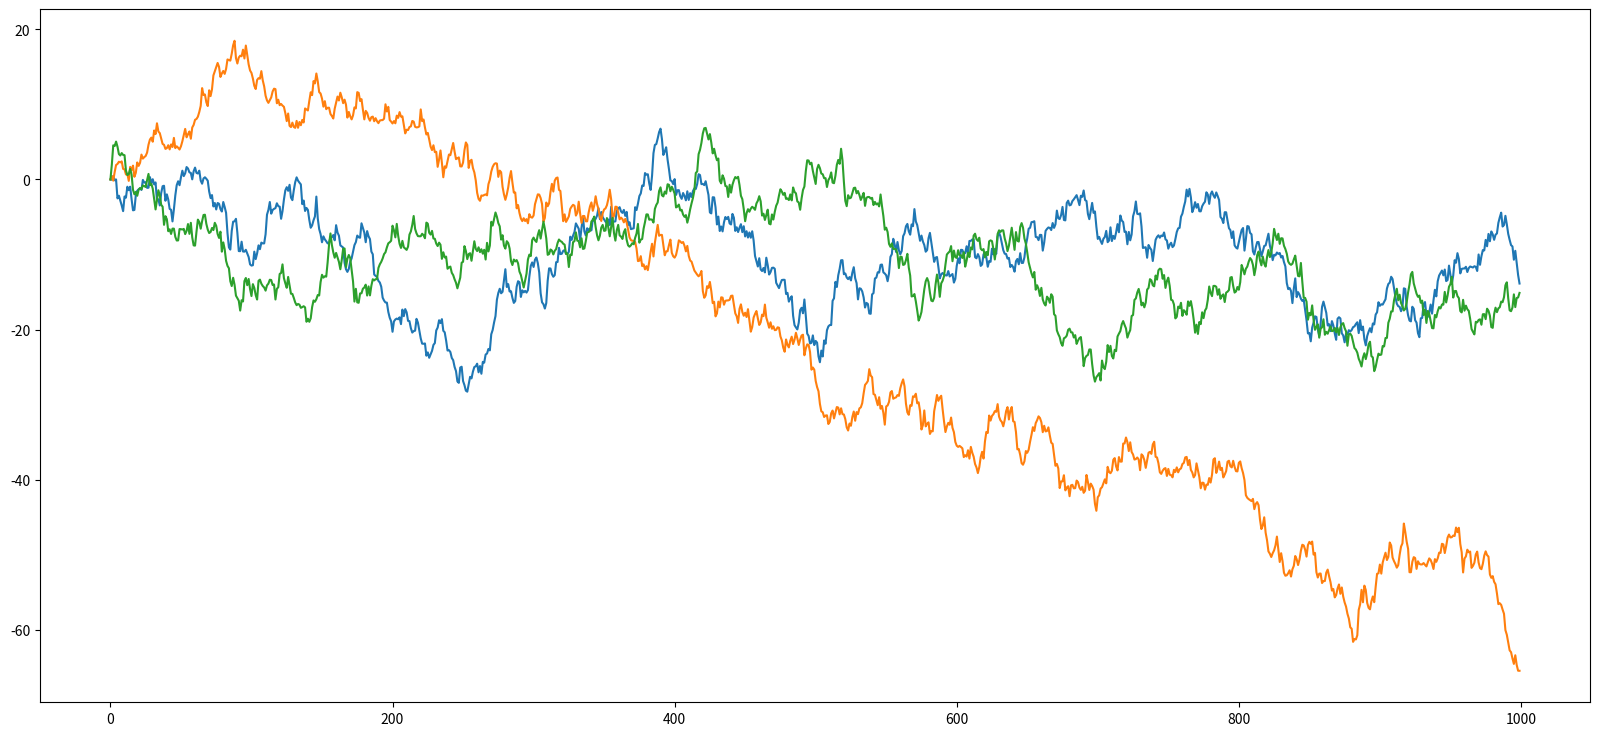
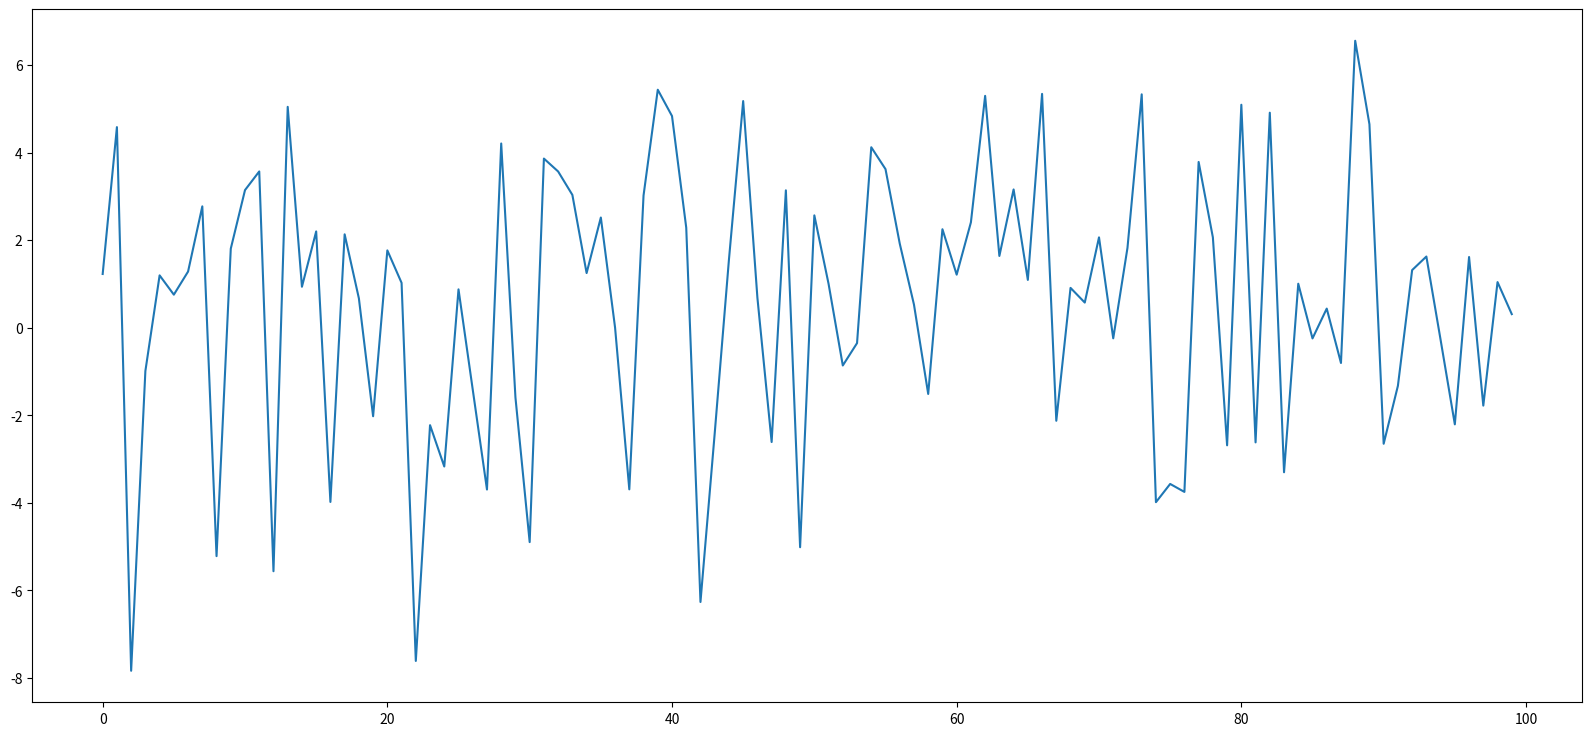

Source code (Python) for these figures, in order:
import matplotlib.pyplot as plt
import numpy as np


def Wiener(dt=1,X0=0,num_steps=1000, mu=0, sigma=1):
    '''
    dt: Time step
    X0: Starting Point
    num_steps: Number of steps
    mu: Mean of Gaussian
    sigma: STD of Gaussian
    '''
    # create result array
    res = np.zeros(num_steps)
    # initialize start value
    res[0] = X0
    # calculate and store time series
    for t in range(1,num_steps):
        #         X(t+dt)=X(t)+sqrt(dt)*npr.randn(Nt)
        res[t] = res[t-1] + np.random.normal(mu,sigma)*dt

    # return time series
    return res
  
  
  
plt.figure(figsize=(20,9))
plt.plot(Wiener())
plt.plot(Wiener())
plt.plot(Wiener())
plt.show()


final = []
for i in range(100):
    y = []
    for j in range(100):
        x = Wiener()
        y.append(x[-1])
    final.append(np.mean(y))
    
plt.figure(figsize=(20,9))
plt.plot(final)
plt.show()
